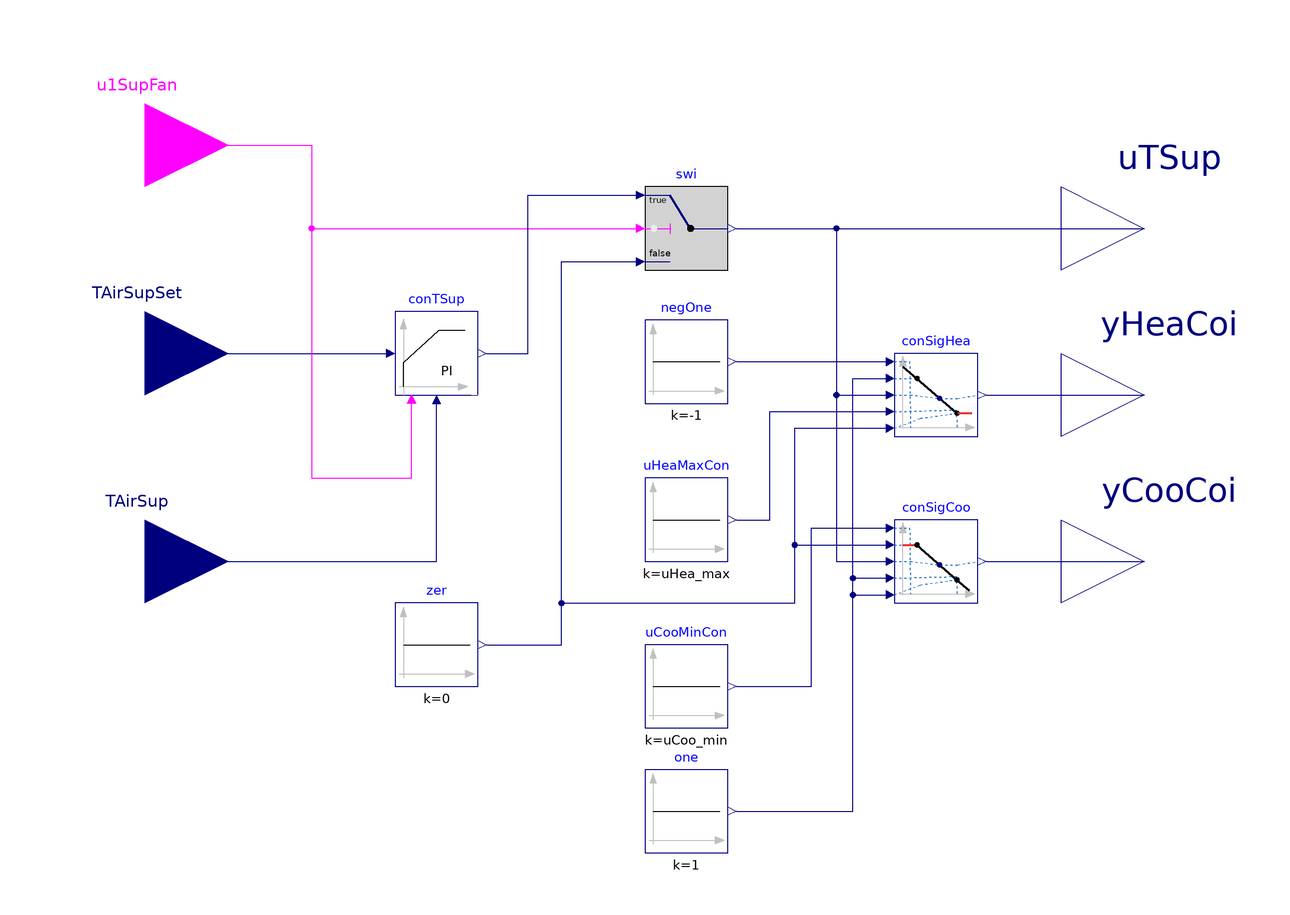

Above is the diagram view of the following Modelica model: its components placed by their Placement annotations and its connect equations drawn as lines.

block SupplySignals
  "Multizone VAV AHU supply air temperature control loop and coil valves position"

  parameter Boolean have_heaCoi=true
    "True: the AHU has heating coil. It could be the hot water coil, or the electric heating coil"
    annotation (__cdl(ValueInReference=false));
  parameter Boolean have_cooCoi=true
    "True: the AHU has cooling coil. It could be the chilled water coil, or the direct expansion coil"
    annotation (__cdl(ValueInReference=false));
  parameter BuildingsLite.Controls.OBC.CDL.Types.SimpleController controllerType=
      BuildingsLite.Controls.OBC.CDL.Types.SimpleController.PI
    "Type of controller for supply air temperature signal"
    annotation (__cdl(ValueInReference=false));
  parameter Real kTSup(final unit="1/K")=0.05
    "Gain of controller for supply air temperature signal"
    annotation (__cdl(ValueInReference=false));
  parameter Real TiTSup(
    final unit="s",
    final quantity="Time")=600
    "Time constant of integrator block for supply temperature control signal"
    annotation (__cdl(ValueInReference=false),
                Dialog(
      enable=controllerType == BuildingsLite.Controls.OBC.CDL.Types.SimpleController.PI
          or controllerType == BuildingsLite.Controls.OBC.CDL.Types.SimpleController.PID));
  parameter Real TdTSup(
    final unit="s",
    final quantity="Time")=0.1
    "Time constant of derivative block for supply temperature control signal"
    annotation(__cdl(ValueInReference=false),
                Dialog(enable=controllerType == BuildingsLite.Controls.OBC.CDL.Types.SimpleController.PD
                          or controllerType == BuildingsLite.Controls.OBC.CDL.Types.SimpleController.PID));
  parameter Real uHea_max(
    final min=-0.9,
    final unit="1")=-0.25
    "Upper limit of controller signal when heating coil is off. Require -1 < uHea_max < uCoo_min < 1."
    annotation (__cdl(ValueInReference=false));
  parameter Real uCoo_min(
    final max=0.9,
    final unit="1")=0.25
    "Lower limit of controller signal when cooling coil is off. Require -1 < uHea_max < uCoo_min < 1."
    annotation (__cdl(ValueInReference=false));

  BuildingsLite.Controls.OBC.CDL.Interfaces.RealInput TAirSup(
    final unit="K",
    final displayUnit="degC",
    final quantity="ThermodynamicTemperature")
    "Measured supply air temperature" annotation (Placement(transformation(
          extent={{-140,-40},{-100,0}}), iconTransformation(extent={{-140,-80},{
            -100,-40}})));
  BuildingsLite.Controls.OBC.CDL.Interfaces.RealInput TAirSupSet(
    final unit="K",
    final displayUnit="degC",
    final quantity="ThermodynamicTemperature")
    "Supply air temperature setpoint" annotation (Placement(transformation(
          extent={{-140,10},{-100,50}}), iconTransformation(extent={{-140,-20},{
            -100,20}})));
  BuildingsLite.Controls.OBC.CDL.Interfaces.BooleanInput u1SupFan
    "Supply fan status"           annotation (Placement(transformation(extent={{
            -140,60},{-100,100}}), iconTransformation(extent={{-140,40},{-100,80}})));
  BuildingsLite.Controls.OBC.CDL.Interfaces.RealOutput yHeaCoi(
    final min=0,
    final max=1,
    final unit="1") if have_heaCoi "Heating coil commanded position"
    annotation (Placement(transformation(extent={{100,0},{140,40}}),
        iconTransformation(extent={{100,-20},{140,20}})));
  BuildingsLite.Controls.OBC.CDL.Interfaces.RealOutput yCooCoi(
    final min=0,
    final max=1,
    final unit="1") if have_cooCoi
    "Cooling coil commanded position"
    annotation (Placement(transformation(extent={{100,-40},{140,0}}),
        iconTransformation(extent={{100,-80},{140,-40}})));
  BuildingsLite.Controls.OBC.CDL.Interfaces.RealOutput uTSup(
    final max=1,
    final unit="1",
    final min=-1)
    "Supply temperature control signal"
    annotation (Placement(transformation(extent={{100,40},{140,80}}),
        iconTransformation(extent={{100,40},{140,80}})));

  BuildingsLite.Controls.OBC.CDL.Reals.PIDWithReset conTSup(
    final controllerType=controllerType,
    final k=kTSup,
    final Ti=TiTSup,
    final Td=TdTSup,
    final yMax=1,
    final yMin=-1,
    final reverseActing=false,
    final y_reset=0)
    "Controller for supply air temperature control signal (to be used by heating coil, cooling coil and economizer)"
    annotation (Placement(transformation(extent={{-60,20},{-40,40}})));

protected
  BuildingsLite.Controls.OBC.CDL.Reals.Switch swi
    "Switch to select supply temperature control signal based on status of supply fan"
    annotation (Placement(transformation(extent={{0,50},{20,70}})));
  BuildingsLite.Controls.OBC.CDL.Reals.Sources.Constant uHeaMaxCon(
    final k=uHea_max) if have_heaCoi
    "Constant signal to map control action"
    annotation (Placement(transformation(extent={{0,-20},{20,0}})));
  BuildingsLite.Controls.OBC.CDL.Reals.Sources.Constant negOne(final k=-1)
    if have_heaCoi
    "Negative unity signal"
    annotation (Placement(transformation(extent={{0,18},{20,38}})));
  BuildingsLite.Controls.OBC.CDL.Reals.Sources.Constant uCooMinCon(
    final k=uCoo_min) if have_cooCoi
    "Constant signal to map control action"
    annotation (Placement(transformation(extent={{0,-60},{20,-40}})));
  BuildingsLite.Controls.OBC.CDL.Reals.Sources.Constant zer(final k=0)
    "Zero control signal"
    annotation (Placement(transformation(extent={{-60,-50},{-40,-30}})));
  BuildingsLite.Controls.OBC.CDL.Reals.Sources.Constant one(final k=1)
    "Unity signal"
    annotation (Placement(transformation(extent={{0,-90},{20,-70}})));
  BuildingsLite.Controls.OBC.CDL.Reals.Line conSigCoo(
    final limitBelow=true,
    final limitAbove=false) if have_cooCoi
    "Cooling control signal"
    annotation (Placement(transformation(extent={{60,-30},{80,-10}})));
  BuildingsLite.Controls.OBC.CDL.Reals.Line conSigHea(
    final limitBelow=false,
    final limitAbove=true) if have_heaCoi
    "Heating control signal"
    annotation (Placement(transformation(extent={{60,10},{80,30}})));

equation
  connect(zer.y,swi. u3)
    annotation (Line(points={{-38,-40},{-20,-40},{-20,52},{-2,52}},
      color={0,0,127}));
  connect(TAirSup, conTSup.u_m)
    annotation (Line(points={{-120,-20},{-50,-20},{-50,18}}, color={0,0,127}));
  connect(negOne.y,conSigHea. x1)
    annotation (Line(points={{22,28},{58,28}},
      color={0,0,127}));
  connect(one.y,conSigHea. f1)
    annotation (Line(points={{22,-80},{50,-80},{50,24},{58,24}},
      color={0,0,127}));
  connect(swi.y,conSigHea. u)
    annotation (Line(points={{22,60},{46,60},{46,20},{58,20}},
      color={0,0,127}));
  connect(swi.y,conSigCoo. u)
    annotation (Line(points={{22,60},{46,60},{46,-20},{58,-20}},
      color={0,0,127}));
  connect(uHeaMaxCon.y,conSigHea. x2)
    annotation (Line(points={{22,-10},{30,-10},{30,16},{58,16}},
      color={0,0,127}));
  connect(zer.y,conSigHea. f2)
    annotation (Line(points={{-38,-40},{-20,-40},{-20,-30},{36,-30},{36,12},
      {58,12}}, color={0,0,127}));
  connect(uCooMinCon.y,conSigCoo. x1)
    annotation (Line(points={{22,-50},{40,-50},{40,-12},{58,-12}},
      color={0,0,127}));
  connect(zer.y,conSigCoo. f1)
    annotation (Line(points={{-38,-40},{-20,-40},{-20,-30},{36,-30},{36,-16},
      {58,-16}}, color={0,0,127}));
  connect(one.y,conSigCoo. x2)
    annotation (Line(points={{22,-80},{50,-80},{50,-24},{58,-24}},
      color={0,0,127}));
  connect(one.y,conSigCoo. f2)
    annotation (Line(points={{22,-80},{50,-80},{50,-28},{58,-28}},
      color={0,0,127}));
  connect(conSigHea.y, yHeaCoi)
    annotation (Line(points={{82,20},{120,20}}, color={0,0,127}));
  connect(conSigCoo.y, yCooCoi)
    annotation (Line(points={{82,-20},{120,-20}}, color={0,0,127}));
  connect(swi.y,uTSup)
    annotation (Line(points={{22,60},{120,60}},  color={0,0,127}));
  connect(TAirSupSet, conTSup.u_s)
    annotation (Line(points={{-120,30},{-62,30}}, color={0,0,127}));
  connect(u1SupFan, swi.u2) annotation (Line(points={{-120,80},{-80,80},{-80,60},
          {-2,60}}, color={255,0,255}));
  connect(conTSup.y, swi.u1)
    annotation (Line(points={{-38,30},{-28,30},{-28,68},{-2,68}},
      color={0,0,127}));
  connect(u1SupFan, conTSup.trigger) annotation (Line(points={{-120,80},{-80,80},
          {-80,0},{-56,0},{-56,18}}, color={255,0,255}));

annotation (
  defaultComponentName = "supSig",
  Icon(coordinateSystem(preserveAspectRatio=false), graphics={
        Rectangle(
        extent={{-100,-100},{100,100}},
        lineColor={0,0,127},
        fillColor={255,255,255},
        fillPattern=FillPattern.Solid),
        Text(
          extent={{-96,8},{-50,-8}},
          textColor={0,0,127},
          textString="TAirSupSet"),
        Text(
          extent={{-98,-52},{-62,-68}},
          textColor={0,0,127},
          textString="TAirSup"),
        Text(
          extent={{62,8},{100,-4}},
          textColor={0,0,127},
          visible=have_heaCoi,
          textString="yHeaCoi"),
        Text(
          extent={{74,66},{96,54}},
          textColor={0,0,127},
          textString="uTSup"),
        Text(
          extent={{62,-50},{96,-64}},
          textColor={0,0,127},
          textString="yCooCoi",
          visible=have_cooCoi),
        Text(
          extent={{-96,66},{-56,52}},
          textColor={0,0,127},
          textString="u1SupFan"),
        Text(
          extent={{-124,146},{96,108}},
          textColor={0,0,255},
          textString="%name")}),Documentation(info="<html>
<p>
Block that outputs the supply temperature control loop signal,
and the coil valve postions for VAV system with multiple zones,
implemented according to Section 5.16.2.3 of the ASHRAE Guideline G36, May 2020.
</p>
<p>
The supply air temperature control loop signal <code>uTSup</code>
is computed using a PI controller that tracks the supply air temperature
setpoint <code>TSupSet</code>.
If the fan is off, then <code>uTSup = 0</code>.
</p>
<p>
Heating valve control signal (or modulating electric heating
coil if applicable) <code>yHeaCoi</code> and cooling valve control signal <code>yCooCoi</code>
are sequenced based on the supply air temperature control loop signal <code>uTSup</code>.
From <code>uTSup = uHea_max</code> to <code>uTSup = -1</code>,
<code>yHeaCoi</code> increases linearly from <i>0</i> to <i>1</i>.
Similarly, <code>uTSup = uCoo_min</code> to <code>uTSup = +1</code>,
<code>yCooCoi</code> increases linearly from <i>0</i> to <i>1</i>.
</p>

<p align=\"center\">
<img alt=\"Image of supply temperature loop\"
src=\"modelica://Buildings/Resources/Images/Controls/OBC/ASHRAE/G36/AHUs/MultiZone/VAV/SetPoints/SupTemLoop.png\"/>
</p>

<p>
The output <code>uTSup</code> can be used in a controller for the economizer.
</p>
</html>",
revisions="<html>
<ul>
<li>
August 1, 2020, by Jianjun Hu:<br/>
Updated according to ASHRAE G36 official release.
</li>
<li>
November 1, 2017, by Jianjun Hu:<br/>
First implementation.
</li>
</ul>
</html>"));
end SupplySignals;